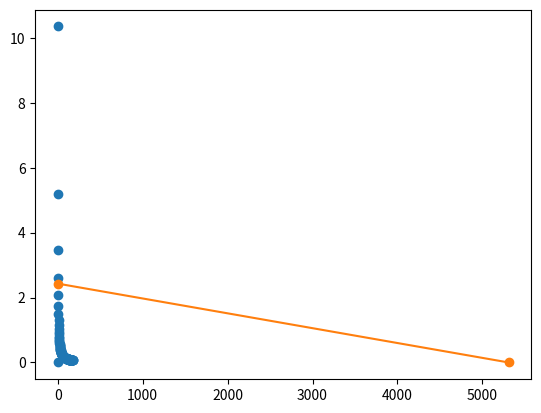

Here is the Python script that generated this plot:
import matplotlib.pyplot as plt

torque = 10.354
rpm = 1.184113

max_ratio = 150

motor_torques = [0 for i in range(max_ratio)]
motor_rpms = [0 for i in range(max_ratio)]

for i in range(1, max_ratio):
    motor_torques[i] = torque/i
    motor_rpms[i] = rpm*i

plt.plot(motor_rpms, motor_torques, "o")
plt.plot([0, 5310], [2.43, 0], '-o')
plt.show()


